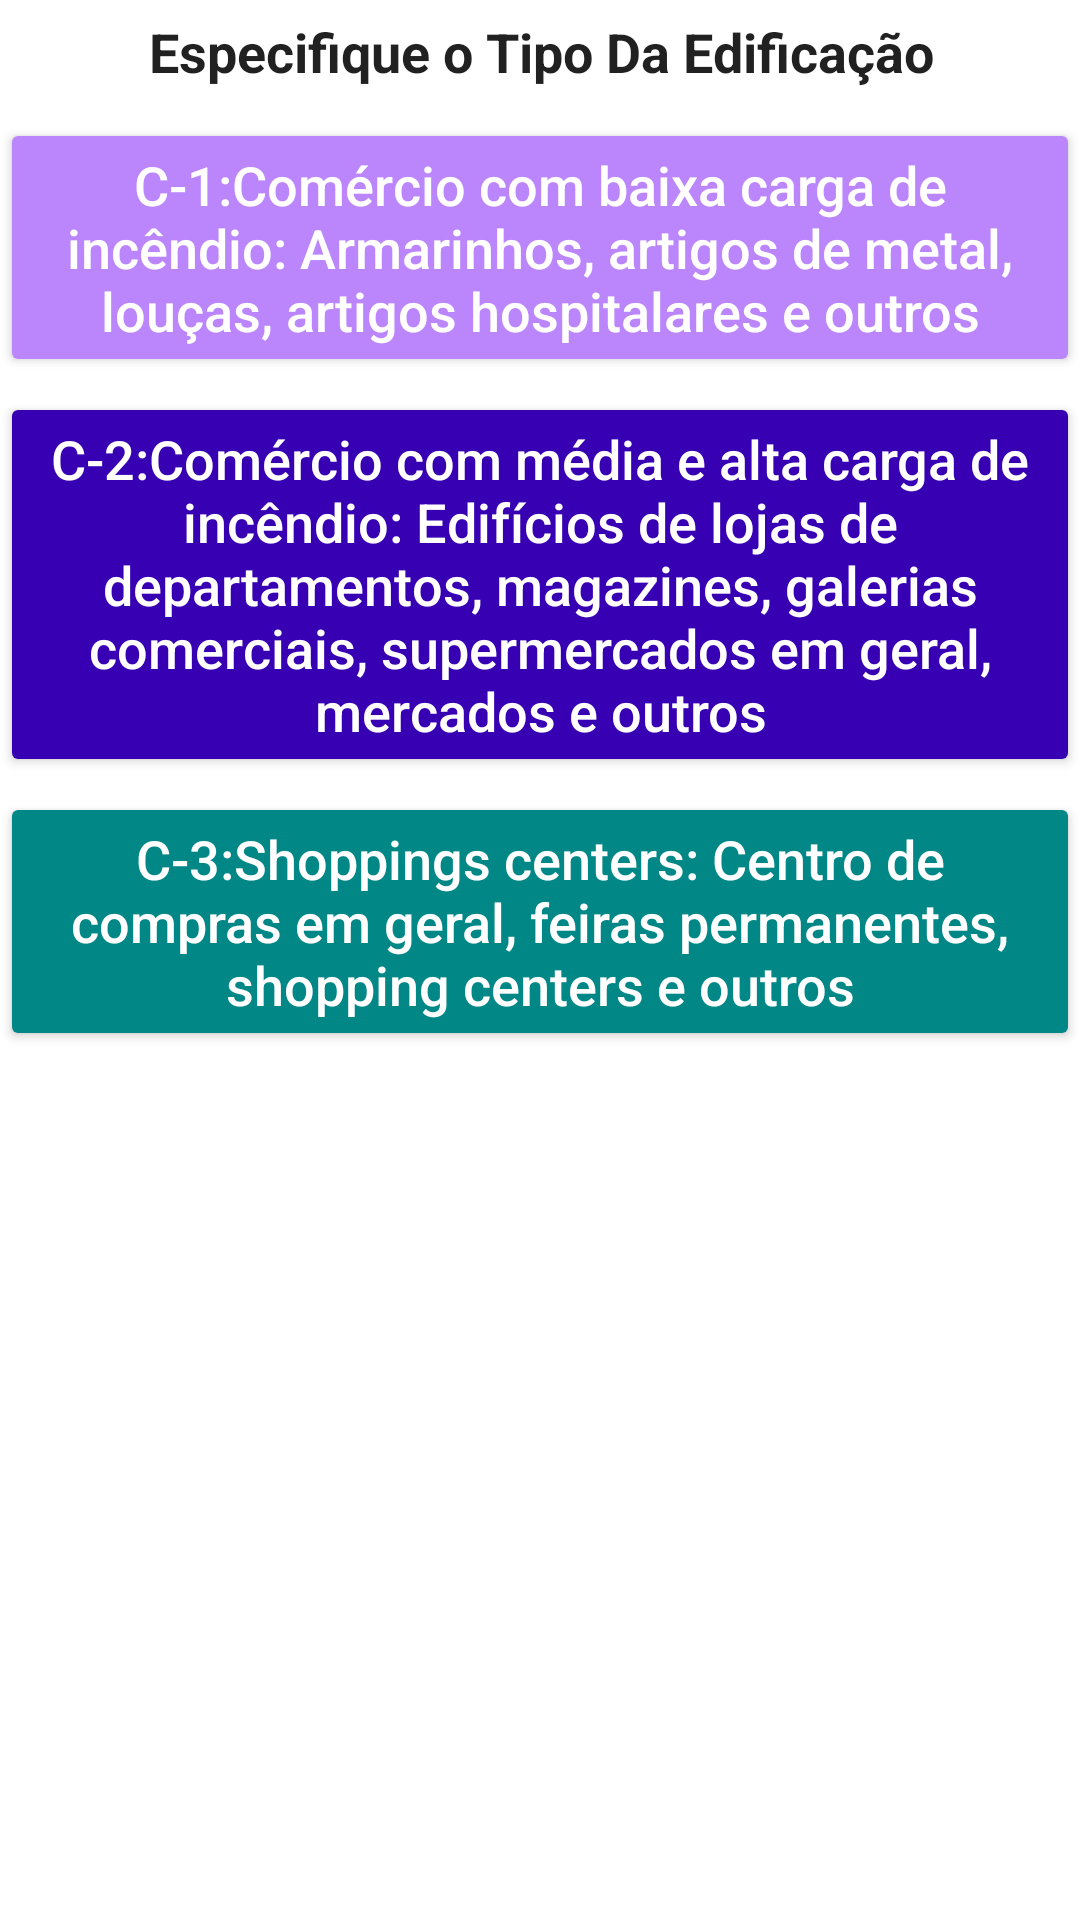

Produce the Android XML layout that renders to this screen, including the resource entries it uses.
<!-- AndroidManifest.xml: application theme Theme.SESCIP_Vistorias -->
<!-- res/layout/activity_divisao_c.xml -->
<?xml version="1.0" encoding="utf-8"?>
<androidx.constraintlayout.widget.ConstraintLayout xmlns:android="http://schemas.android.com/apk/res/android"
    xmlns:app="http://schemas.android.com/apk/res-auto"
    xmlns:tools="http://schemas.android.com/tools"
    android:layout_width="match_parent"
    android:layout_height="match_parent"
    tools:context="br.com.stone4.divisoes.DivisaoC">

    <TextView
        android:id="@+id/tv_divc"
        style="@style/DivisaoOrienta"
        android:layout_width="0dp"
        android:layout_height="wrap_content"
        android:layout_marginTop="5dp"
        android:hint="@string/tv_divaorienta"
        app:layout_constraintEnd_toEndOf="parent"
        app:layout_constraintStart_toStartOf="parent"
        app:layout_constraintTop_toTopOf="parent" />

    <Button
        android:id="@+id/C1"
        style="@style/button_Divisao"
        android:layout_width="0dp"
        android:layout_height="wrap_content"
        android:layout_marginTop="10dp"
        android:hint="@string/button_C1"
        android:onClick="onClick"
        app:backgroundTint="@color/purple_200"
        app:layout_constraintEnd_toEndOf="parent"
        app:layout_constraintStart_toStartOf="parent"
        app:layout_constraintTop_toBottomOf="@+id/tv_divc" />

    <Button
        android:id="@+id/C2"
        style="@style/button_Divisao"
        android:layout_width="0dp"
        android:layout_height="wrap_content"
        android:layout_marginTop="5dp"
        android:hint="@string/button_C2"
        android:onClick="onClick"
        app:backgroundTint="@color/purple_700"
        app:layout_constraintEnd_toEndOf="parent"
        app:layout_constraintStart_toStartOf="parent"
        app:layout_constraintTop_toBottomOf="@+id/C1" />

    <Button
        android:id="@+id/C3"
        style="@style/button_Divisao"
        android:layout_width="0dp"
        android:layout_height="wrap_content"
        android:layout_marginTop="5dp"
        android:hint="@string/button_C3"
        android:onClick="onClick"
        app:backgroundTint="@color/teal_700"
        app:layout_constraintEnd_toEndOf="parent"
        app:layout_constraintStart_toStartOf="parent"
        app:layout_constraintTop_toBottomOf="@+id/C2" />
</androidx.constraintlayout.widget.ConstraintLayout>
<!-- resources referenced by this layout -->
<resources>
  <color name="purple_200">#FFBB86FC</color>
  <color name="purple_700">#FF3700B3</color>
  <color name="teal_700">#FF018786</color>
  <string name="button_C1">C-1:Comércio com baixa carga de incêndio: Armarinhos, artigos de metal, louças, artigos
          hospitalares e outros</string>
  <string name="button_C2">C-2:Comércio com média e alta carga de incêndio: Edifícios de lojas de departamentos,
          magazines, galerias comerciais, supermercados em geral, mercados e outros</string>
  <string name="button_C3">C-3:Shoppings centers: Centro de compras em geral, feiras permanentes, shopping centers
          e outros</string>
  
      // botôes Divisão D
  <string name="tv_divaorienta">Especifique o Tipo Da Edificação</string>
      // botôes Divisão A
  <style name="DivisaoOrienta">
          <item name="android:layout_width">0dp</item>
          <item name="android:layout_height">wrap_content</item>
          <item name="android:layout_marginStart">1dp</item>
          <item name="android:gravity">center</item>
          <item name="android:textColorHint">@color/material_on_surface_emphasis_high_type</item>
          <item name="android:textSize">18sp</item>
          <item name="android:textStyle">bold</item>
      </style>
  
      // Botoões Divisões
  <style name="button_Divisao">
          <item name="android:layout_width">wrap_content</item>
          <item name="android:layout_height">wrap_content</item>
          <item name="android:layout_marginTop">10dp</item>
          <item name="android:gravity">center</item>
          <item name="android:textColorHint">@color/white</item>
          <item name="android:textSize">18sp</item>
      </style>
  //--------------------------------------------------------------------------------------------------
      Vistorias Passo-aPasso
      // Título vistorias passo a passo
  <style name="Theme.SESCIP_Vistorias" parent="Theme.MaterialComponents.DayNight.DarkActionBar">
          
          <item name="colorPrimary">@color/purple_500</item>
          <item name="colorPrimaryVariant">@color/purple_700</item>
          <item name="colorOnPrimary">@color/white</item>
          
          <item name="colorSecondary">@color/teal_200</item>
          <item name="colorSecondaryVariant">@color/teal_700</item>
          <item name="colorOnSecondary">@color/black</item>
          
          <item name="android:statusBarColor" tools:targetApi="l">?attr/colorPrimaryVariant</item>
          
      </style>
  <color name="white">#FFFFFFFF</color>
  <color name="purple_500">#FF6200EE</color>
  <color name="teal_200">#FF03DAC5</color>
  <color name="black">#FF000000</color>
</resources>
